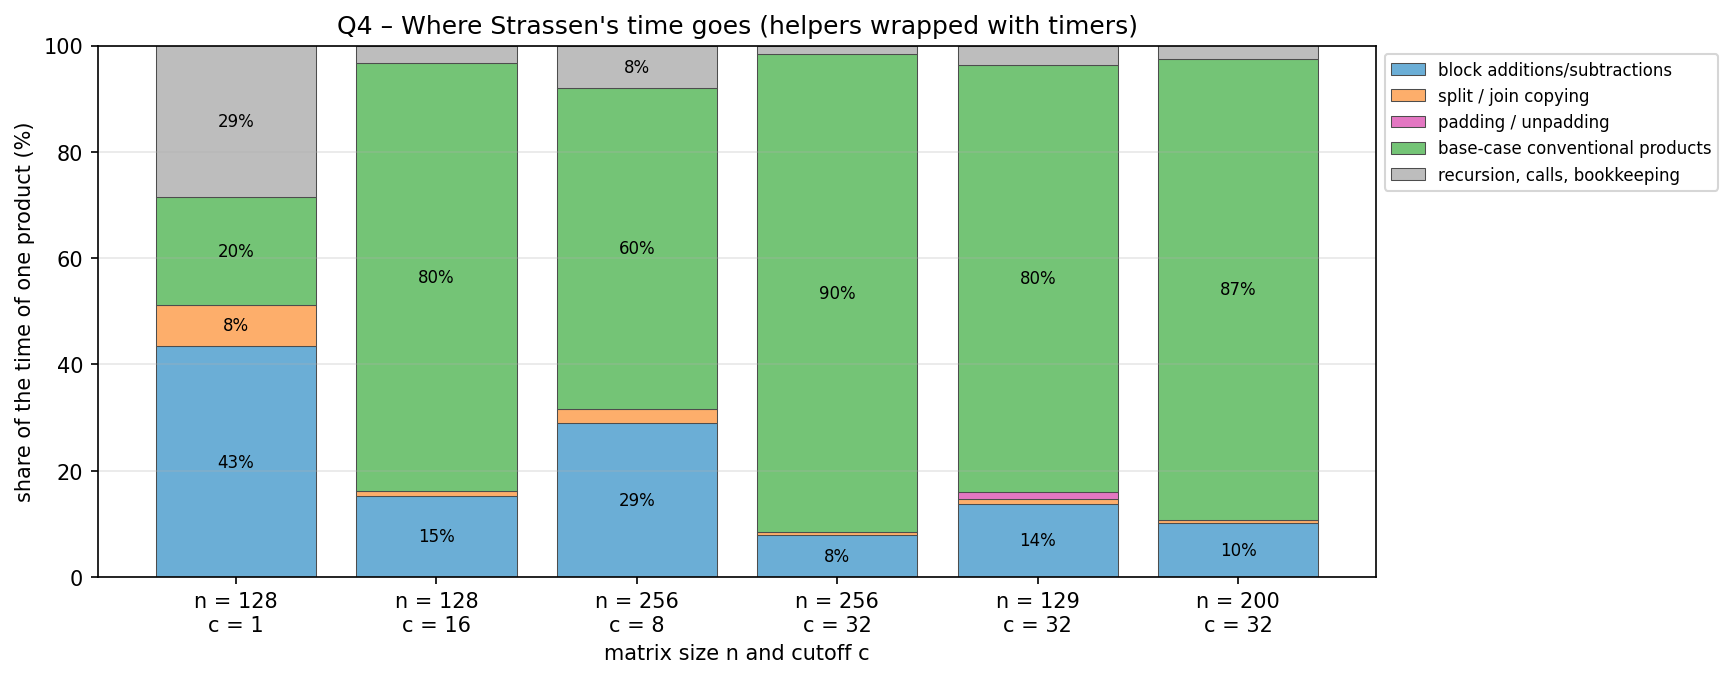

The table this chart was drawn from, first rows:
n, cutoff, total_ms, pct_add_sub, pct_split_join, pct_pad_unpad, pct_base case, pct_recursion_rest, strassen_calls, pads, mults, adds, add_calls, base_calls
128, 1, 12002, 43.4, 7.8, 0.0, 20.3, 28.6, 960800, 0, 823543, 4842954, 2470626, 823543
128, 16, 335.5, 15.2, 1.0, 0.0, 80.5, 3.3, 400, 0, 1404928, 1745664, 1026, 343
256, 8, 3412, 29.0, 2.6, 0.0, 60.5, 7.8, 19608, 0, 8605184, 13590208, 50418, 16807
256, 32, 2182, 7.9, 0.6, 0.0, 89.9, 1.6, 400, 0, 11239424, 12602368, 1026, 343
129, 32, 384.8, 13.7, 0.9, 1.4, 80.4, 3.6, 400, 57, 1685159, 2054194, 1026, 343
200, 32, 1119, 10.1, 0.6, 0.0, 86.8, 2.6, 400, 0, 5359375, 6191250, 1026, 343
